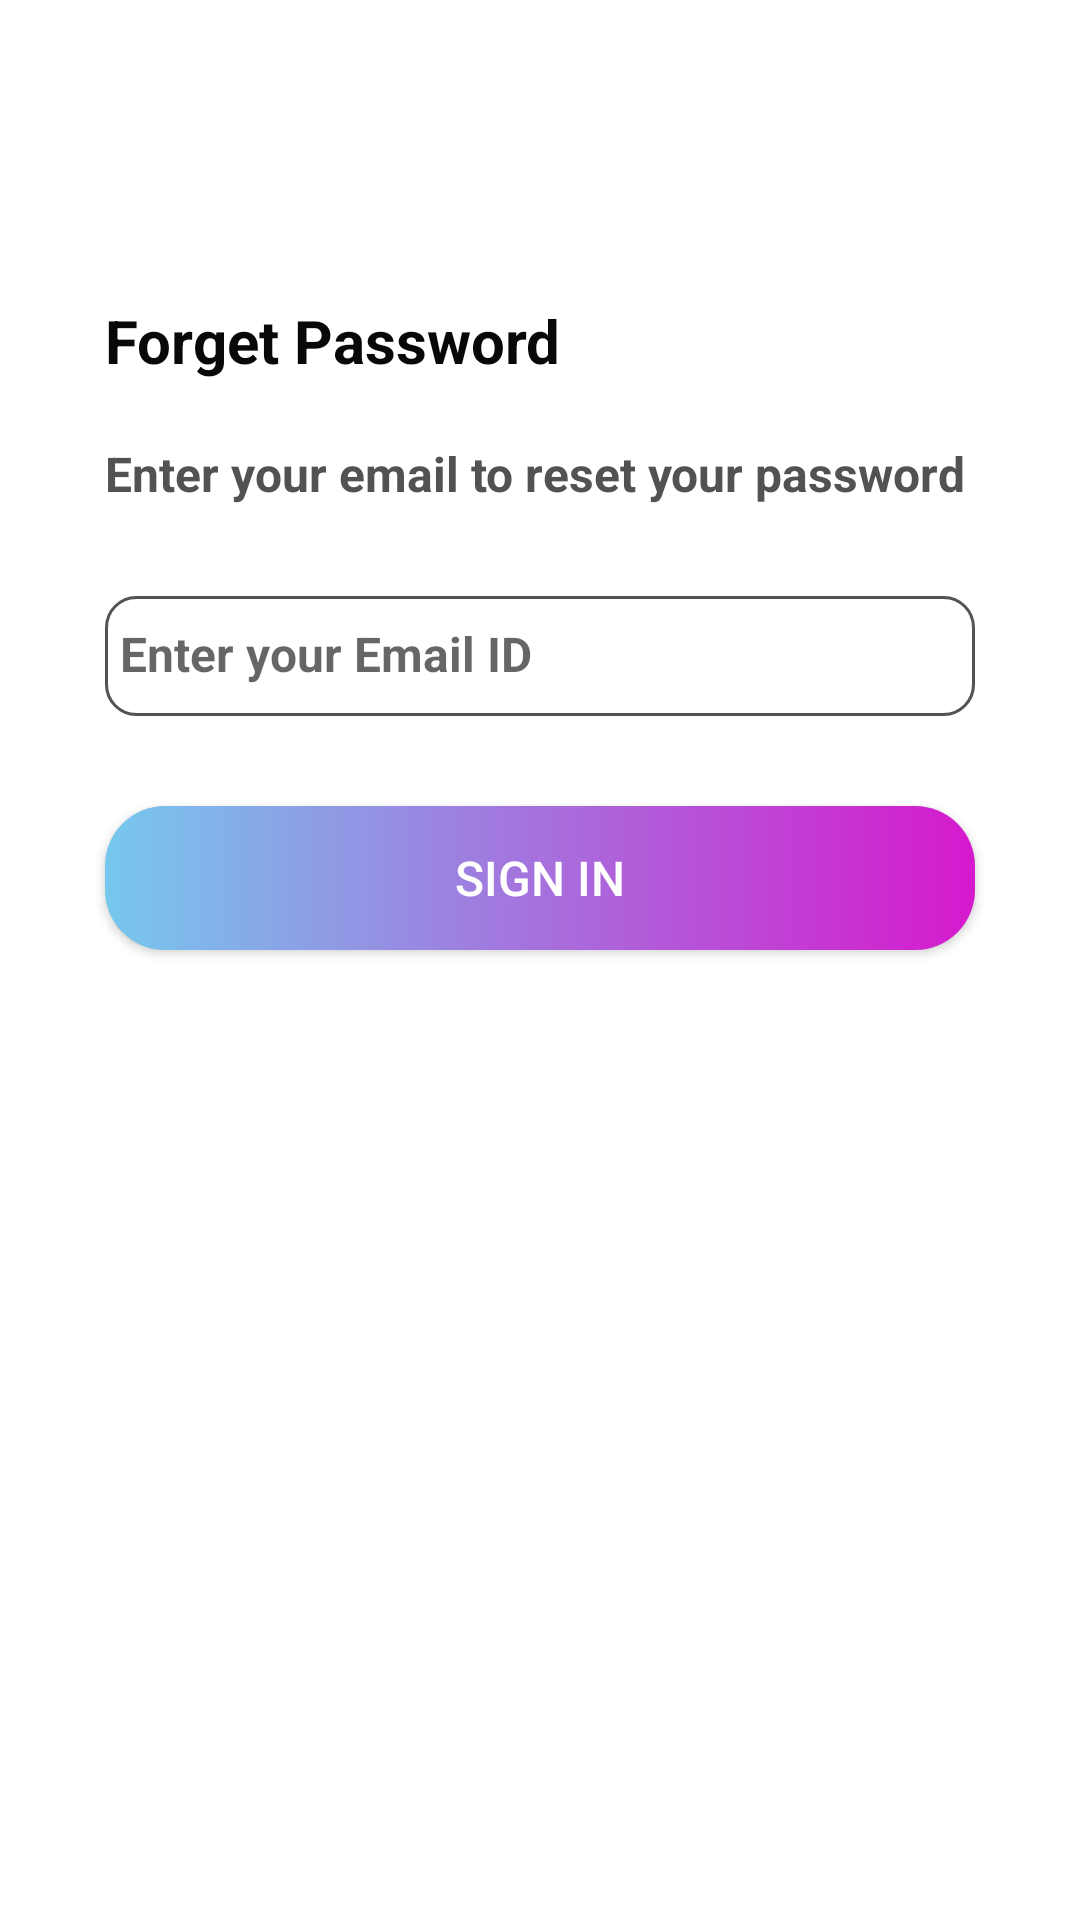

Produce the Android XML layout that renders to this screen, including the resource entries it uses.
<!-- AndroidManifest.xml: application theme Theme.OnlineShopping -->
<!-- res/layout/fragment_forget_password_screen.xml -->
<?xml version="1.0" encoding="utf-8"?>
<LinearLayout xmlns:android="http://schemas.android.com/apk/res/android"
    xmlns:tools="http://schemas.android.com/tools"
    android:layout_width="match_parent"
    android:layout_height="match_parent"
    android:orientation="vertical"
    android:theme="@style/ThemeOverlay.OnlineShopping.FullscreenContainer"
    tools:context=".PasswordProcess.ForgetPasswordScreen">

    <TextView
        android:layout_width="wrap_content"
        android:layout_height="wrap_content"
        android:layout_marginTop="100dp"
        android:layout_marginStart="35dp"
        android:text="Forget Password"
        android:textColor="#090708"
        android:textSize="20sp"
        android:textStyle="bold" />

    <TextView
        android:layout_width="wrap_content"
        android:layout_height="wrap_content"
        android:layout_marginTop="20dp"
        android:layout_marginStart="35dp"
        android:text="Enter your email to reset your password"
        android:textColor="#535253"
        android:textSize="16sp"
        android:textStyle="bold" />
    <LinearLayout
        android:layout_width="match_parent"
        android:layout_height="40dp"
        android:layout_marginStart="35dp"
        android:layout_marginTop="30dp"
        android:layout_marginEnd="35dp"
        android:background="@drawable/forget"
        android:gravity="center"
        android:orientation="horizontal">

        <ImageView
            android:id="@+id/email_image"
            android:layout_width="wrap_content"
            android:layout_height="wrap_content"
            android:src="@drawable/email" />

        <EditText
            android:id="@+id/email_id"
            android:layout_width="match_parent"
            android:layout_height="20dp"
            android:layout_marginStart="5dp"
            android:background="@null"
            android:hint="Enter your Email ID"
            android:textColor="#656262"
            android:textSize="16sp"
            android:textStyle="bold" />

    </LinearLayout>
    <androidx.appcompat.widget.AppCompatButton
        android:id="@+id/login_btn"
        android:layout_width="match_parent"
        android:layout_height="wrap_content"
        android:layout_gravity="center"
        android:layout_marginLeft="35dp"
        android:layout_marginTop="30dp"
        android:layout_marginRight="35dp"
        android:background="@drawable/gradient_color"
        android:text="Sign In"
        android:textAlignment="center"
        android:textColor="@color/white"
        android:textSize="16sp" />

</LinearLayout>
<!-- resources referenced by this layout -->
<resources>
  <!-- drawable forget (drawable) -->
  <?xml version="1.0" encoding="utf-8"?>
  <shape xmlns:android="http://schemas.android.com/apk/res/android"
      android:shape="rectangle">
      <stroke
          android:width="1dp"
          android:color="#555252"/>
      <corners android:radius="10dp"/>
  </shape>
  <!-- drawable gradient_color (drawable) -->
  <?xml version="1.0" encoding="utf-8"?>
  <shape xmlns:android="http://schemas.android.com/apk/res/android"
      android:shape="rectangle" >
      
      <gradient
          android:startColor="#76C8ED"
          android:endColor="#D619CD"/>
      <corners
          android:bottomRightRadius="20dp"
          android:bottomLeftRadius="20dp"
          android:topLeftRadius="20dp"
          android:topRightRadius="20dp"/>
  </shape>
  <style name="ThemeOverlay.OnlineShopping.FullscreenContainer" parent="">
          <item name="fullscreenBackgroundColor">@color/light_blue_600</item>
          <item name="fullscreenTextColor">@color/light_blue_A200</item>
      </style>
  <style name="Theme.OnlineShopping" parent="Theme.MaterialComponents.DayNight.DarkActionBar">
          
          <item name="colorPrimary">@color/purple_500</item>
          <item name="colorPrimaryVariant">@color/purple_700</item>
          <item name="colorOnPrimary">@color/white</item>
          
          <item name="colorSecondary">@color/teal_200</item>
          <item name="colorSecondaryVariant">@color/teal_700</item>
          <item name="colorOnSecondary">@color/black</item>
          
          <item name="android:statusBarColor">?attr/colorPrimaryVariant</item>
          
      </style>
  <!-- not gathered from this repository: default colours our renderer supplied (Android Studio template values) -->
  <color name="purple_500">#FF6200EE</color>
  <color name="purple_700">#FF3700B3</color>
  <color name="teal_200">#FF03DAC5</color>
  <color name="teal_700">#FF018786</color>
  <color name="black">#FF000000</color>
  <color name="white">#FFFFFFFF</color>
</resources>
